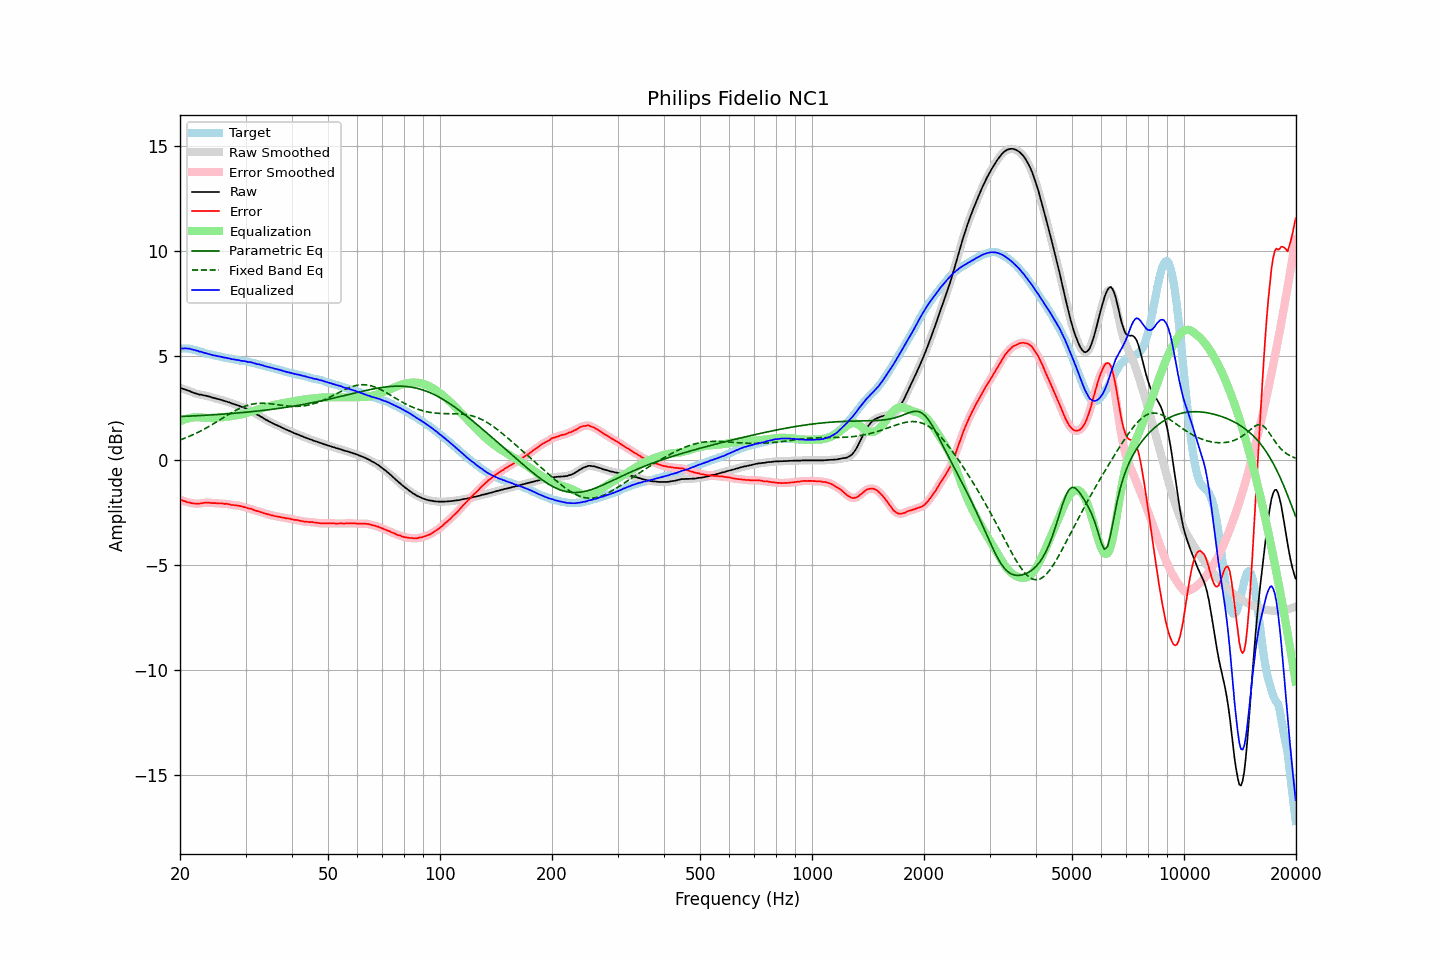

The file beside this chart, header and first rows:
frequency, raw, error, smoothed, error_smoothed, equalization, parametric_eq, fixed_band_eq, equalized_raw, equalized_smoothed, target
20.00, 3.46, -1.88, 3.46, -1.87, 1.87, 2.09, 0.97, 5.33, 5.33, 5.34
20.20, 3.44, -1.90, 3.44, -1.90, 1.90, 2.10, 1.00, 5.34, 5.34, 5.34
20.40, 3.41, -1.93, 3.41, -1.93, 1.93, 2.10, 1.03, 5.34, 5.34, 5.34
20.61, 3.39, -1.95, 3.39, -1.95, 1.96, 2.10, 1.06, 5.35, 5.35, 5.34
20.81, 3.36, -1.98, 3.36, -1.98, 1.98, 2.11, 1.09, 5.34, 5.34, 5.34
21.02, 3.33, -2.01, 3.33, -2.00, 2.00, 2.11, 1.12, 5.33, 5.34, 5.34
21.23, 3.31, -2.01, 3.30, -2.02, 2.02, 2.11, 1.16, 5.33, 5.32, 5.32
21.44, 3.27, -2.04, 3.27, -2.03, 2.04, 2.12, 1.19, 5.31, 5.31, 5.31
21.66, 3.24, -2.05, 3.24, -2.05, 2.05, 2.12, 1.22, 5.29, 5.29, 5.29
21.87, 3.21, -2.06, 3.21, -2.06, 2.06, 2.12, 1.26, 5.27, 5.27, 5.27
22.09, 3.19, -2.07, 3.19, -2.06, 2.06, 2.13, 1.29, 5.25, 5.25, 5.26
22.31, 3.17, -2.06, 3.17, -2.07, 2.06, 2.13, 1.33, 5.23, 5.23, 5.23
22.54, 3.14, -2.07, 3.15, -2.06, 2.05, 2.14, 1.37, 5.19, 5.20, 5.21
22.76, 3.14, -2.05, 3.13, -2.05, 2.05, 2.14, 1.41, 5.19, 5.18, 5.19
22.99, 3.12, -2.04, 3.12, -2.04, 2.04, 2.15, 1.45, 5.16, 5.16, 5.16
23.22, 3.10, -2.03, 3.11, -2.02, 2.03, 2.15, 1.49, 5.13, 5.14, 5.13
23.45, 3.09, -2.01, 3.09, -2.02, 2.03, 2.15, 1.53, 5.12, 5.11, 5.10
23.69, 3.07, -2.02, 3.07, -2.01, 2.02, 2.16, 1.58, 5.09, 5.10, 5.09
23.92, 3.05, -2.02, 3.05, -2.02, 2.02, 2.16, 1.62, 5.07, 5.07, 5.07
24.16, 3.03, -2.03, 3.03, -2.03, 2.03, 2.17, 1.67, 5.06, 5.05, 5.06
24.40, 3.00, -2.04, 3.00, -2.03, 2.03, 2.17, 1.71, 5.03, 5.03, 5.04
24.65, 2.98, -2.04, 2.98, -2.04, 2.03, 2.18, 1.76, 5.01, 5.01, 5.02
24.89, 2.96, -2.04, 2.96, -2.04, 2.04, 2.18, 1.80, 5.00, 5.00, 5.00
25.14, 2.94, -2.05, 2.94, -2.05, 2.05, 2.19, 1.85, 4.99, 4.99, 4.99
25.39, 2.92, -2.05, 2.92, -2.05, 2.05, 2.19, 1.90, 4.97, 4.97, 4.97
25.65, 2.90, -2.06, 2.90, -2.05, 2.05, 2.20, 1.94, 4.95, 4.95, 4.96
25.91, 2.88, -2.05, 2.88, -2.06, 2.06, 2.20, 1.99, 4.94, 4.94, 4.93
26.16, 2.85, -2.07, 2.85, -2.06, 2.06, 2.21, 2.04, 4.91, 4.92, 4.92
26.43, 2.83, -2.08, 2.83, -2.07, 2.07, 2.21, 2.09, 4.90, 4.90, 4.91
26.69, 2.81, -2.07, 2.81, -2.08, 2.08, 2.22, 2.13, 4.89, 4.89, 4.88
26.96, 2.78, -2.09, 2.78, -2.09, 2.09, 2.23, 2.18, 4.87, 4.87, 4.87
27.23, 2.76, -2.10, 2.75, -2.10, 2.10, 2.23, 2.23, 4.86, 4.86, 4.86
27.50, 2.72, -2.13, 2.73, -2.12, 2.11, 2.24, 2.27, 4.83, 4.84, 4.85
27.77, 2.70, -2.13, 2.70, -2.13, 2.12, 2.24, 2.32, 4.82, 4.82, 4.83
28.05, 2.68, -2.14, 2.68, -2.14, 2.14, 2.25, 2.36, 4.82, 4.81, 4.82
28.33, 2.65, -2.15, 2.65, -2.15, 2.15, 2.26, 2.40, 4.80, 4.80, 4.80
28.62, 2.63, -2.16, 2.63, -2.16, 2.16, 2.26, 2.44, 4.79, 4.79, 4.79
28.90, 2.60, -2.17, 2.60, -2.17, 2.18, 2.27, 2.48, 4.78, 4.77, 4.77
29.19, 2.56, -2.19, 2.57, -2.19, 2.19, 2.28, 2.51, 4.75, 4.76, 4.75
29.48, 2.54, -2.21, 2.54, -2.21, 2.21, 2.28, 2.54, 4.75, 4.75, 4.75
29.78, 2.51, -2.23, 2.51, -2.23, 2.23, 2.29, 2.57, 4.74, 4.73, 4.74
30.08, 2.48, -2.25, 2.47, -2.25, 2.25, 2.30, 2.60, 4.73, 4.72, 4.73
30.38, 2.43, -2.28, 2.44, -2.27, 2.27, 2.31, 2.63, 4.70, 4.71, 4.71
30.68, 2.40, -2.30, 2.40, -2.29, 2.29, 2.31, 2.65, 4.69, 4.69, 4.70
30.99, 2.37, -2.30, 2.36, -2.31, 2.32, 2.32, 2.67, 4.69, 4.68, 4.67
31.30, 2.32, -2.34, 2.32, -2.34, 2.34, 2.33, 2.69, 4.66, 4.67, 4.66
31.61, 2.28, -2.37, 2.28, -2.37, 2.36, 2.34, 2.70, 4.64, 4.64, 4.65
31.93, 2.23, -2.40, 2.23, -2.39, 2.39, 2.34, 2.71, 4.62, 4.62, 4.63
32.24, 2.18, -2.42, 2.19, -2.42, 2.41, 2.35, 2.72, 4.59, 4.60, 4.60
32.57, 2.15, -2.43, 2.14, -2.44, 2.44, 2.36, 2.72, 4.59, 4.58, 4.58
32.89, 2.10, -2.47, 2.10, -2.46, 2.46, 2.37, 2.73, 4.56, 4.57, 4.57
33.22, 2.06, -2.48, 2.06, -2.49, 2.49, 2.38, 2.73, 4.55, 4.55, 4.54
33.55, 2.01, -2.52, 2.01, -2.51, 2.51, 2.39, 2.73, 4.52, 4.52, 4.53
33.89, 1.96, -2.54, 1.96, -2.54, 2.53, 2.40, 2.72, 4.50, 4.50, 4.50
34.23, 1.92, -2.56, 1.92, -2.56, 2.56, 2.41, 2.72, 4.48, 4.48, 4.48
34.57, 1.88, -2.58, 1.88, -2.58, 2.58, 2.42, 2.71, 4.46, 4.46, 4.46
34.92, 1.84, -2.60, 1.84, -2.60, 2.60, 2.42, 2.70, 4.44, 4.44, 4.44
35.27, 1.80, -2.62, 1.80, -2.62, 2.62, 2.43, 2.69, 4.42, 4.42, 4.42
35.62, 1.76, -2.64, 1.76, -2.64, 2.64, 2.44, 2.69, 4.40, 4.40, 4.40
35.97, 1.72, -2.66, 1.72, -2.66, 2.65, 2.46, 2.67, 4.37, 4.38, 4.38
... 635 more rows
